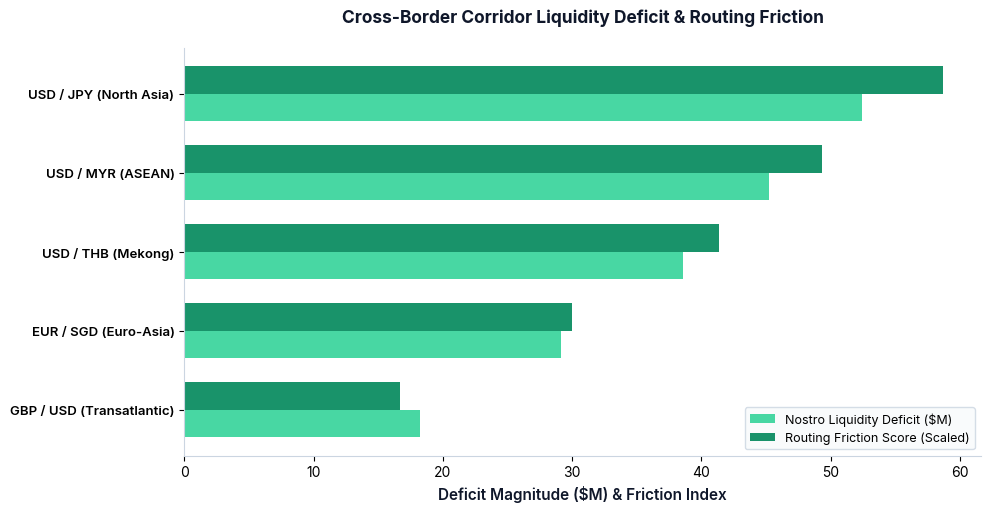
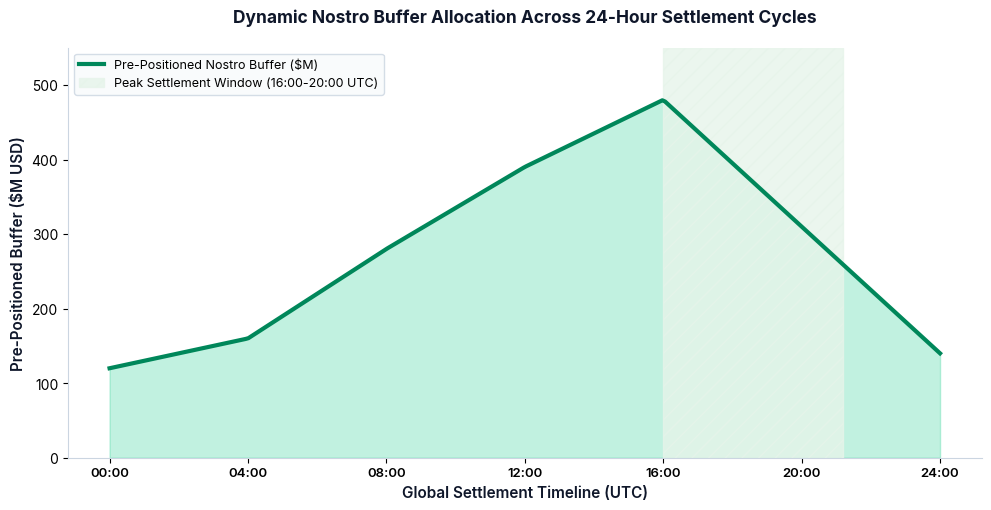

Write Python code to recreate these figures, in order.
import matplotlib.pyplot as plt
import numpy as np

plt.rcParams['font.family'] = 'sans-serif'
plt.rcParams['font.sans-serif'] = ['Inter', 'Arial', 'Helvetica']

COLOR_DARK = '#0f172a'

# ==========================================
# CHART 10.1: HORIZONTAL CORRIDOR LIQUIDITY & FRICTION
# ==========================================
fig, ax = plt.subplots(figsize=(10, 5.2), dpi=300)

corridors = [
    'GBP / USD (Transatlantic)',
    'EUR / SGD (Euro-Asia)',
    'USD / THB (Mekong)',
    'USD / MYR (ASEAN)',
    'USD / JPY (North Asia)'
]

liquidity_deficit = [18.2, 29.1, 38.6, 45.2, 52.4] # in $M
routing_friction = [25, 45, 62, 74, 88]          # in ms delay

y = np.arange(len(corridors))
height = 0.35

rects1 = ax.barh(y - height/2, liquidity_deficit, height, label='Nostro Liquidity Deficit ($M)', color='#34d399', alpha=0.9)
rects2 = ax.barh(y + height/2, [f/1.5 for f in routing_friction], height, label='Routing Friction Score (Scaled)', color='#00875a', alpha=0.9)

ax.set_xlabel('Deficit Magnitude ($M) & Friction Index', fontsize=11, color=COLOR_DARK, fontweight='600')
ax.set_title('Cross-Border Corridor Liquidity Deficit & Routing Friction', fontsize=12.5, color=COLOR_DARK, fontweight='700', pad=18)
ax.set_yticks(y)
ax.set_yticklabels(corridors, fontsize=9.5, fontweight='600')
ax.legend(frameon=True, facecolor='#f8fafc', edgecolor='#cbd5e1', fontsize=9, loc='lower right')

ax.spines['top'].set_visible(False)
ax.spines['right'].set_visible(False)
ax.spines['left'].set_color('#cbd5e1')
ax.spines['bottom'].set_color('#cbd5e1')

plt.tight_layout()
plt.savefig('dashboard10_chart1_liquidity.png', dpi=300)
plt.close()

# ==========================================
# CHART 10.2: 24-HOUR MINT-GRADIENT AREA CHART (NOSTRO BUFFER)
# ==========================================
fig, ax = plt.subplots(figsize=(10, 5.2), dpi=300)

hours = ['00:00', '04:00', '08:00', '12:00', '16:00', '20:00', '24:00']
buffer_levels = [120, 160, 280, 390, 480, 310, 140] # $M

# Create smooth interpolated curve points for area filling
x_vals = np.linspace(0, len(hours)-1, 300)
y_vals = np.interp(x_vals, np.arange(len(hours)), buffer_levels)

ax.plot(x_vals, y_vals, color='#00875a', linewidth=3, label='Pre-Positioned Nostro Buffer ($M)')
ax.fill_between(x_vals, 0, y_vals, color='#34d399', alpha=0.3)

# Highlight peak window
ax.axvspan(4.0, 5.3, color='#e6f4ea', alpha=0.8, hatch='//', label='Peak Settlement Window (16:00-20:00 UTC)')

ax.set_ylabel('Pre-Positioned Buffer ($M USD)', fontsize=11, color=COLOR_DARK, fontweight='600')
ax.set_xlabel('Global Settlement Timeline (UTC)', fontsize=11, color=COLOR_DARK, fontweight='600')
ax.set_title('Dynamic Nostro Buffer Allocation Across 24-Hour Settlement Cycles', fontsize=12.5, color=COLOR_DARK, fontweight='700', pad=18)

ax.set_xticks(np.arange(len(hours)))
ax.set_xticklabels(hours, fontsize=9.5, fontweight='600')
ax.set_ylim(0, 550)
ax.legend(frameon=True, facecolor='#f8fafc', edgecolor='#cbd5e1', fontsize=9, loc='upper left')

ax.spines['top'].set_visible(False)
ax.spines['right'].set_visible(False)
ax.spines['left'].set_color('#cbd5e1')
ax.spines['bottom'].set_color('#cbd5e1')

plt.tight_layout()
plt.savefig('dashboard10_chart2_buffer.png', dpi=300)
plt.close()

print('✨ Updated Dashboard #10 charts generated successfully!')
